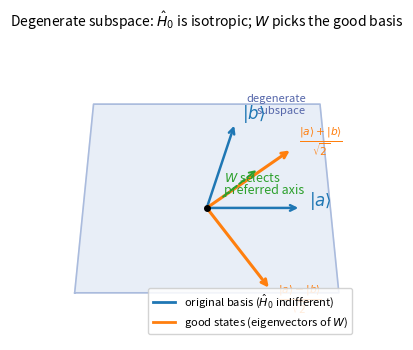
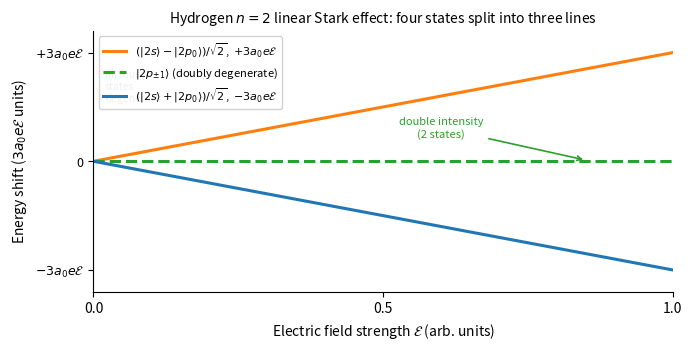
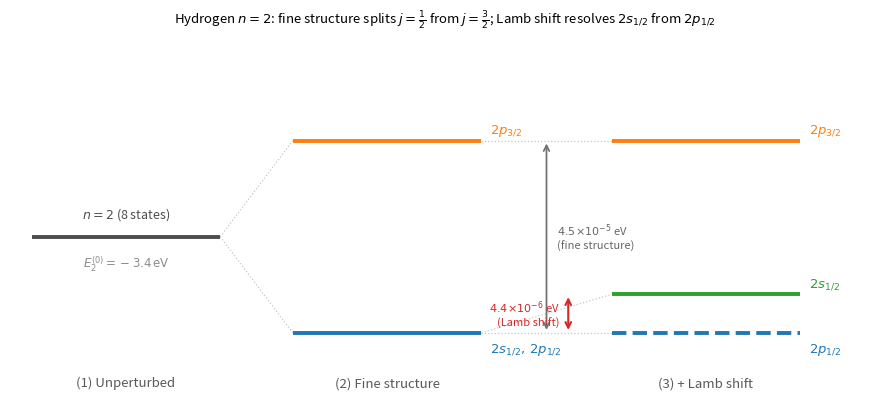
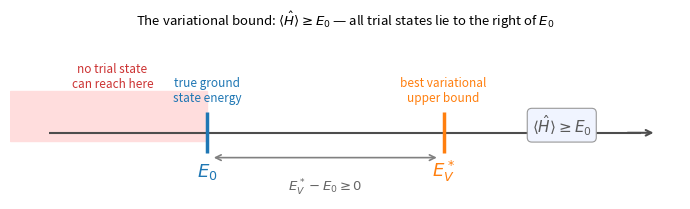
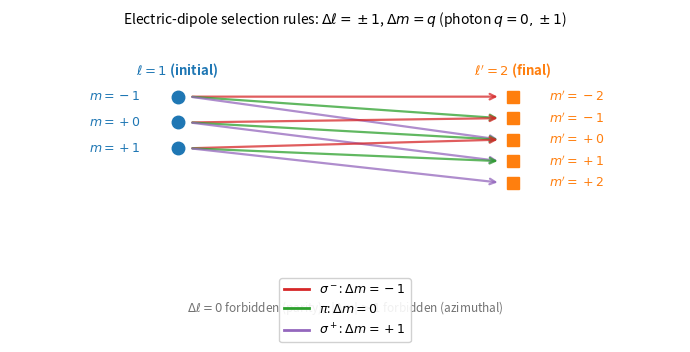
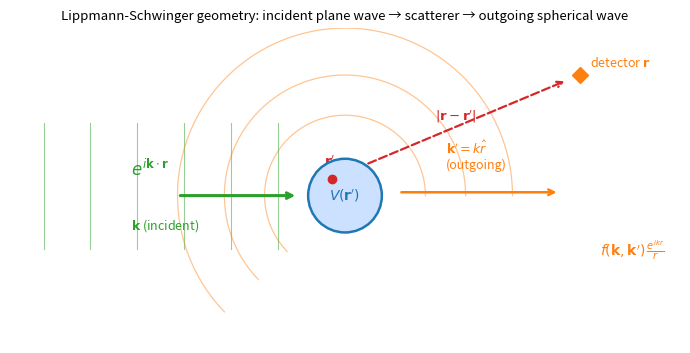
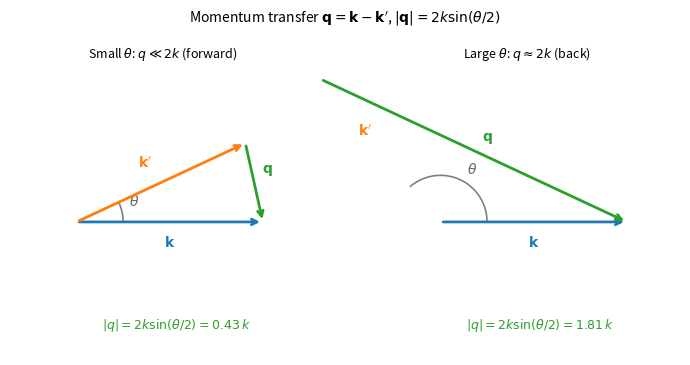
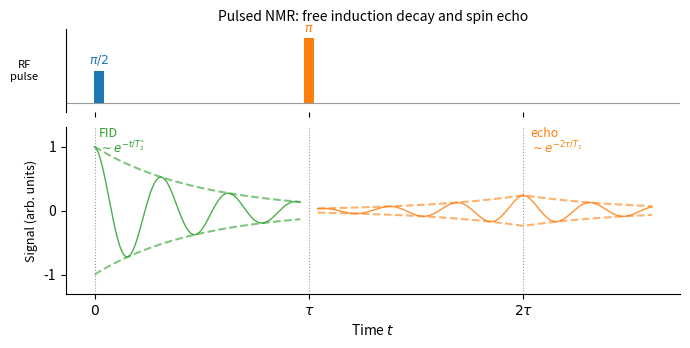
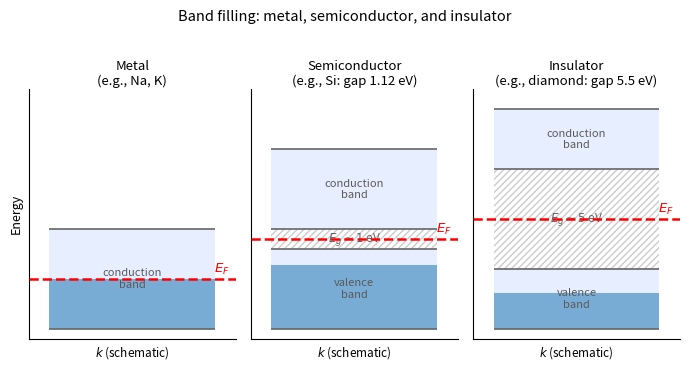

The script that saved these images, in order:
"""
Generate 9 missing figures for quantum-mechanics-vol3.
Run from the images/ directory:
    cd .../quantum-mechanics-vol3/images && python3 _generate_missing_figs.py
House style: figsize=(7,3.6), dpi=200, white bg, top/right spines off,
             mathtext labels, descriptive title at top.
"""

import numpy as np
import matplotlib
matplotlib.use('Agg')
import matplotlib.pyplot as plt
import matplotlib.patches as mpatches
import matplotlib.lines as mlines
from matplotlib.patches import FancyArrowPatch, FancyArrow
import warnings
warnings.filterwarnings('ignore')

FIGSIZE = (7, 3.6)
DPI = 200
TAB = plt.rcParams['axes.prop_cycle'].by_key()['color']  # tab10 colors

def clean_ax(ax):
    ax.spines['top'].set_visible(False)
    ax.spines['right'].set_visible(False)

# ─────────────────────────────────────────────────────────────────────────────
# Fig 2.1 — Degenerate subspace geometry: plane with |a⟩,|b⟩ basis and W eigenvectors
# ─────────────────────────────────────────────────────────────────────────────
def fig_02_01():
    fig, ax = plt.subplots(figsize=FIGSIZE, dpi=DPI)
    ax.set_aspect('equal')
    ax.set_xlim(-1.6, 1.6)
    ax.set_ylim(-1.4, 1.8)
    ax.axis('off')
    fig.patch.set_facecolor('white')

    # Draw the "plane" as a light parallelogram
    plane_pts = np.array([[-1.4, -0.9], [1.4, -0.9], [1.2, 1.1], [-1.2, 1.1], [-1.4, -0.9]])
    ax.fill(plane_pts[:, 0], plane_pts[:, 1], color='#e8eef7', zorder=0)
    ax.plot(plane_pts[:, 0], plane_pts[:, 1], color='#aabbdd', lw=1.2, zorder=1)
    ax.text(1.05, 1.0, 'degenerate\nsubspace', color='#5566aa', fontsize=8, ha='right')

    # Original basis vectors |a⟩ and |b⟩ (non-orthogonal, for visual interest)
    origin = np.array([0.0, 0.0])
    a_vec = np.array([1.0, 0.0])
    b_vec = np.array([0.3, 0.9])

    def draw_arrow(ax, start, end, color, lw=1.8, zorder=3):
        ax.annotate('', xy=end, xytext=start,
                    arrowprops=dict(arrowstyle='->', color=color, lw=lw),
                    zorder=zorder)

    draw_arrow(ax, origin, a_vec, TAB[0])
    draw_arrow(ax, origin, b_vec, TAB[0])
    ax.text(a_vec[0]+0.08, a_vec[1]+0.02, r'$|a\rangle$', color=TAB[0], fontsize=12, ha='left')
    ax.text(b_vec[0]+0.07, b_vec[1]+0.04, r'$|b\rangle$', color=TAB[0], fontsize=12)

    # Good states: eigenvectors of W (at ±45° from the a-axis for a symmetric 2x2 off-diagonal W)
    # For W = [[0, w],[w, 0]], eigenvectors are (a±b)/√2
    g1 = (a_vec + b_vec) / np.linalg.norm(a_vec + b_vec) * 1.1
    g2 = (a_vec - b_vec) / np.linalg.norm(a_vec - b_vec) * 1.1

    draw_arrow(ax, origin, g1, TAB[1], lw=2.2)
    draw_arrow(ax, origin, g2, TAB[1], lw=2.2)
    ax.text(g1[0]+0.07, g1[1]+0.05,
            r'$\frac{|a\rangle+|b\rangle}{\sqrt{2}}$', color=TAB[1], fontsize=11)
    ax.text(g2[0]+0.08, g2[1]-0.13,
            r'$\frac{|a\rangle-|b\rangle}{\sqrt{2}}$', color=TAB[1], fontsize=11)

    # Label W as acting to select direction
    ax.annotate('', xy=(0.55, 0.42), xytext=(0.15, 0.1),
                arrowprops=dict(arrowstyle='->', color=TAB[2], lw=1.4, linestyle='dashed'))
    ax.text(0.18, 0.28, r'$W$ selects', color=TAB[2], fontsize=9, style='italic')
    ax.text(0.18, 0.15, r'preferred axis', color=TAB[2], fontsize=9, style='italic')

    # Origin dot
    ax.plot(*origin, 'ko', ms=4, zorder=5)

    legend_handles = [
        mlines.Line2D([], [], color=TAB[0], lw=2, label=r'original basis ($\hat{H}_0$ indifferent)'),
        mlines.Line2D([], [], color=TAB[1], lw=2, label=r'good states (eigenvectors of $W$)'),
    ]
    ax.legend(handles=legend_handles, loc='lower right', fontsize=8, framealpha=0.85)

    ax.set_title('Degenerate subspace: $\\hat{H}_0$ is isotropic; $W$ picks the good basis',
                 fontsize=10, pad=8)

    fig.tight_layout()
    fig.savefig('02-degenerate-perturbation-theory-and-fine-structure-fig-01.png',
                dpi=DPI, bbox_inches='tight', facecolor='white')
    plt.close(fig)
    print('wrote 02-degenerate-perturbation-theory-and-fine-structure-fig-01.png')


# ─────────────────────────────────────────────────────────────────────────────
# Fig 2.2 — Hydrogen n=2 Stark splitting: 4 states → 3 lines vs field ε
# Shifts: ±3 a₀ e ε  (linear in ε)
# ─────────────────────────────────────────────────────────────────────────────
def fig_02_02():
    fig, ax = plt.subplots(figsize=FIGSIZE, dpi=DPI)
    fig.patch.set_facecolor('white')
    clean_ax(ax)

    # x-axis = field strength ε (arbitrary units, 0→1)
    eps = np.linspace(0, 1, 200)
    # Energy shifts (in units of 3 a₀ e)
    E_plus  =  eps        # (|2s⟩ - |2p₀⟩)/√2
    E_zero  =  np.zeros_like(eps)   # |2p+1⟩, |2p-1⟩ (doubly degenerate)
    E_minus = -eps        # (|2s⟩ + |2p₀⟩)/√2

    ax.plot(eps, E_plus,  color=TAB[1], lw=2.2, label=r'$(|2s\rangle-|2p_0\rangle)/\sqrt{2}$,  $+3a_0 e\mathcal{E}$')
    ax.plot(eps, E_zero,  color=TAB[2], lw=2.2, label=r'$|2p_{\pm1}\rangle$ (doubly degenerate)',
            linestyle='--')
    ax.plot(eps, E_minus, color=TAB[0], lw=2.2, label=r'$(|2s\rangle+|2p_0\rangle)/\sqrt{2}$,  $-3a_0 e\mathcal{E}$')

    # Mark ε=0 degeneracy
    ax.axvline(0, color='0.6', lw=0.8, linestyle=':')
    ax.text(0.02, 0.85, 'all four\nstates\ndegenerate', fontsize=7.5, color='0.4',
            transform=ax.transAxes, va='top')

    # Annotate double intensity
    ax.annotate('double intensity\n(2 states)', xy=(0.85, 0.01), xytext=(0.6, 0.22),
                fontsize=8, color=TAB[2],
                arrowprops=dict(arrowstyle='->', color=TAB[2], lw=1.2),
                ha='center')

    ax.set_xlabel(r'Electric field strength $\mathcal{E}$ (arb. units)', fontsize=10)
    ax.set_ylabel(r'Energy shift ($3a_0 e\mathcal{E}$ units)', fontsize=10)
    ax.set_title(r'Hydrogen $n=2$ linear Stark effect: four states split into three lines',
                 fontsize=10, pad=6)
    ax.set_xlim(0, 1)
    ax.set_ylim(-1.2, 1.2)
    ax.set_yticks([-1, 0, 1])
    ax.set_yticklabels([r'$-3a_0 e\mathcal{E}$', '0', r'$+3a_0 e\mathcal{E}$'], fontsize=9)
    ax.set_xticks([0, 0.5, 1.0])
    ax.legend(fontsize=8, loc='upper left', framealpha=0.9)

    fig.tight_layout()
    fig.savefig('02-degenerate-perturbation-theory-and-fine-structure-fig-02.png',
                dpi=DPI, bbox_inches='tight', facecolor='white')
    plt.close(fig)
    print('wrote 02-degenerate-perturbation-theory-and-fine-structure-fig-02.png')


# ─────────────────────────────────────────────────────────────────────────────
# Fig 2.3 — n=2 hydrogen: three-stage energy level diagram
#   Stage 1: all 8 states degenerate at E₂⁰ = -3.4 eV
#   Stage 2: fine structure — 2p₃/₂ at -3.4+ΔE_fs(j=3/2), 2s₁/₂/2p₁/₂ at -3.4+ΔE_fs(j=1/2)
#   Stage 3: Lamb shift — 2s₁/₂ slightly above 2p₁/₂ by 4.4e-6 eV
# Numerical values from chapter:
#   ΔE_FS(j=3/2) = -1.13e-5 eV, ΔE_FS(j=1/2) = -5.66e-5 eV
#   splitting = 4.53e-5 eV
#   Lamb shift = 4.4e-6 eV (2s₁/₂ above 2p₁/₂)
# ─────────────────────────────────────────────────────────────────────────────
def fig_02_03():
    # Use a wider figure for this 3-stage diagram to avoid label collision
    fig, ax = plt.subplots(figsize=(9, 4.2), dpi=DPI)
    fig.patch.set_facecolor('white')
    ax.axis('off')
    ax.set_xlim(0, 12)
    ax.set_ylim(-0.35, 1.55)

    # Energy scale:
    #   y=0   → 2p₁/₂ (lowest after Lamb shift)
    #   y=0.18 → 2s₁/₂ (Lamb shift above 2p₁/₂; displayed 0.18 units for visibility)
    #   y=1.0  → 2p₃/₂ (fine-structure gap = 1 unit)
    #   y=0.5  → unperturbed degenerate level (midpoint of fine-structure range)
    # Lamb shift is physically ~10× smaller than FS gap; we show it at 0.18 (visually ~20%)
    # so it's clearly visible but distinctly smaller than the FS gap.

    lamb_disp  = 0.20   # displayed Lamb shift (in display units)
    y_j32      = 1.0    # 2p₃/₂
    y_j12_degen = 0.0   # 2s₁/₂ = 2p₁/₂ before Lamb shift
    y_2s       = lamb_disp   # 2s₁/₂ after Lamb shift
    y_2p       = 0.0         # 2p₁/₂ after Lamb shift
    y_degen    = (y_j32 + y_j12_degen) / 2   # = 0.5: stage-1 level

    x_stage   = [1.6, 5.2, 9.6]
    col_w     = 1.3
    lw        = 2.8

    # ── Stage 1: unperturbed ──
    ax.hlines(y_degen, x_stage[0]-col_w, x_stage[0]+col_w, colors='0.3', lw=lw)
    ax.text(x_stage[0], y_degen + 0.10, r'$n=2$ (8 states)',
            ha='center', fontsize=9, color='0.3')
    ax.text(x_stage[0], y_degen - 0.16, r'$E_2^{(0)}=-3.4\,\mathrm{eV}$',
            ha='center', fontsize=8.5, color='0.55')

    # ── Stage 2: fine structure ──
    ax.hlines(y_j32,        x_stage[1]-col_w, x_stage[1]+col_w, colors=TAB[1], lw=lw)
    ax.hlines(y_j12_degen,  x_stage[1]-col_w, x_stage[1]+col_w, colors=TAB[0], lw=lw)
    ax.text(x_stage[1]+col_w+0.12, y_j32+0.04,       r'$2p_{3/2}$',          fontsize=9.5, color=TAB[1])
    ax.text(x_stage[1]+col_w+0.12, y_j12_degen-0.10, r'$2s_{1/2},\,2p_{1/2}$', fontsize=9.5, color=TAB[0])

    # FS splitting brace — place between stage 2 and stage 3
    bx = (x_stage[1] + col_w + x_stage[2] - col_w) / 2
    ax.annotate('', xy=(bx, y_j32), xytext=(bx, y_j12_degen),
                arrowprops=dict(arrowstyle='<->', color='0.45', lw=1.3))
    ax.text(bx + 0.15, (y_j32 + y_j12_degen)/2,
            r'$4.5\!\times\!10^{-5}$' + ' eV' + '\n(fine structure)',
            ha='left', va='center', fontsize=8, color='0.4')

    # ── Stage 3: fine structure + Lamb shift ──
    ax.hlines(y_j32, x_stage[2]-col_w, x_stage[2]+col_w, colors=TAB[1], lw=lw)
    ax.hlines(y_2s,  x_stage[2]-col_w, x_stage[2]+col_w, colors=TAB[2], lw=lw)
    ax.hlines(y_2p,  x_stage[2]-col_w, x_stage[2]+col_w, colors=TAB[0], lw=lw, linestyle='--')
    ax.text(x_stage[2]+col_w+0.12, y_j32+0.04, r'$2p_{3/2}$',  fontsize=9.5, color=TAB[1])
    ax.text(x_stage[2]+col_w+0.12, y_2s+0.04,  r'$2s_{1/2}$',  fontsize=9.5, color=TAB[2])
    ax.text(x_stage[2]+col_w+0.12, y_2p-0.10,  r'$2p_{1/2}$',  fontsize=9.5, color=TAB[0])

    # Lamb shift brace (left of stage-3 levels)
    lx = x_stage[2] - col_w - 0.6
    ax.annotate('', xy=(lx, y_2s), xytext=(lx, y_2p),
                arrowprops=dict(arrowstyle='<->', color=TAB[3], lw=1.5))
    ax.text(lx - 0.12, (y_2s + y_2p)/2,
            r'$4.4\!\times\!10^{-6}$' + ' eV' + '\n(Lamb shift)',
            ha='right', va='center', fontsize=8, color=TAB[3])

    # ── Stage labels ──
    for xi, label in zip(x_stage, ['(1) Unperturbed', '(2) Fine structure', '(3) + Lamb shift']):
        ax.text(xi, -0.28, label, ha='center', fontsize=9.5, style='italic', color='0.35')

    # ── Connecting dotted guides ──
    for y_end in [y_j32, y_j12_degen]:
        ax.plot([x_stage[0]+col_w, x_stage[1]-col_w], [y_degen, y_end],
                color='0.78', lw=0.9, linestyle=':')
    for y_s2, y_s3 in [(y_j32, y_j32), (y_j12_degen, y_2s), (y_j12_degen, y_2p)]:
        ax.plot([x_stage[1]+col_w, x_stage[2]-col_w], [y_s2, y_s3],
                color='0.78', lw=0.9, linestyle=':')

    ax.set_title(r'Hydrogen $n=2$: fine structure splits $j=\frac{1}{2}$ from $j=\frac{3}{2}$;'
                 r' Lamb shift resolves $2s_{1/2}$ from $2p_{1/2}$',
                 fontsize=9.5, pad=8)

    fig.tight_layout()
    fig.savefig('02-degenerate-perturbation-theory-and-fine-structure-fig-03.png',
                dpi=DPI, bbox_inches='tight', facecolor='white')
    plt.close(fig)
    print('wrote 02-degenerate-perturbation-theory-and-fine-structure-fig-03.png')


# ─────────────────────────────────────────────────────────────────────────────
# Fig 3.1 — Variational principle: number line showing E₀, E_V*, forbidden region
# ─────────────────────────────────────────────────────────────────────────────
def fig_03_01():
    fig, ax = plt.subplots(figsize=(7, 2.2), dpi=DPI)
    fig.patch.set_facecolor('white')
    ax.set_xlim(-3.5, 5.0)
    ax.set_ylim(-0.8, 1.2)
    ax.axis('off')

    # Draw number line
    ax.hlines(0, -3.0, 4.5, colors='0.3', lw=1.5)
    ax.annotate('', xy=(4.7, 0), xytext=(4.3, 0),
                arrowprops=dict(arrowstyle='->', color='0.3', lw=1.5))

    # Forbidden region: shade from left up to E₀
    E0_x = -1.0
    ax.axvspan(-3.5, E0_x, ymin=0.35, ymax=0.65, color='#ffdddd', zorder=0)
    ax.text(-2.2, 0.55, 'no trial state\ncan reach here', fontsize=8.5,
            ha='center', color='#cc3333', style='italic')

    # E₀ tick and label
    ax.vlines(E0_x, -0.25, 0.25, colors=TAB[0], lw=2.5)
    ax.text(E0_x, -0.52, r'$E_0$', ha='center', fontsize=13, color=TAB[0], fontweight='bold')
    ax.text(E0_x, 0.38, 'true ground\nstate energy', ha='center', fontsize=8.5, color=TAB[0])

    # E_V* tick and label
    Ev_x = 2.0
    ax.vlines(Ev_x, -0.25, 0.25, colors=TAB[1], lw=2.5)
    ax.text(Ev_x, -0.52, r'$E_V^*$', ha='center', fontsize=13, color=TAB[1], fontweight='bold')
    ax.text(Ev_x, 0.38, 'best variational\nupper bound', ha='center', fontsize=8.5, color=TAB[1])

    # Double-headed arrow from E₀ to E_V*
    ax.annotate('', xy=(Ev_x-0.05, -0.3), xytext=(E0_x+0.05, -0.3),
                arrowprops=dict(arrowstyle='<->', color='0.5', lw=1.2))
    ax.text((E0_x+Ev_x)/2, -0.7, r'$E_V^* - E_0 \geq 0$', ha='center', fontsize=9.5, color='0.4')

    # Inequality annotation
    ax.text(3.5, 0.0, r'$\langle\hat{H}\rangle \geq E_0$', ha='center', fontsize=11,
            color='0.35', bbox=dict(boxstyle='round,pad=0.3', facecolor='#f0f4ff',
                                    edgecolor='0.6', lw=0.8))

    ax.set_title('The variational bound: $\\langle\\hat{H}\\rangle \\geq E_0$ — all trial states lie to the right of $E_0$',
                 fontsize=9.5, pad=6)
    fig.tight_layout()
    fig.savefig('03-the-variational-principle-fig-01.png',
                dpi=DPI, bbox_inches='tight', facecolor='white')
    plt.close(fig)
    print('wrote 03-the-variational-principle-fig-01.png')


# ─────────────────────────────────────────────────────────────────────────────
# Fig 6.3 — Angular momentum coupling diagram: photon (L=1, q=0,±1) selection rules
# Shows allowed (Δℓ=±1, Δm=q) transitions as a grid
# ─────────────────────────────────────────────────────────────────────────────
def fig_06_03():
    fig, ax = plt.subplots(figsize=FIGSIZE, dpi=DPI)
    fig.patch.set_facecolor('white')
    ax.axis('off')
    ax.set_xlim(0, 10)
    ax.set_ylim(0, 7)

    ax.set_title(r'Electric-dipole selection rules: $\Delta\ell=\pm1$, $\Delta m = q$ (photon $q=0,\pm1$)',
                 fontsize=10, pad=6)

    # Draw two atomic levels: ℓ and ℓ'=ℓ+1, with m substates
    # Show example: initial ℓ=1 (m=-1,0,+1) → final ℓ=2 (m=-2,-1,0,+1,+2)
    # and initial ℓ=1 → final ℓ=0 (m=0)

    # Panel layout: left=initial states, right=final states
    x_init = 2.5
    x_final = 7.5
    lw_arrow = 1.6

    # ─── Case: ℓ=1 → ℓ'=2 (Δℓ=+1) ───
    y_top = 5.5
    # Initial: ℓ=1 substates m=-1,0,+1
    m_init_vals = [-1, 0, 1]
    y_init = {m: y_top - 0.6*(m+1) for m in m_init_vals}  # y positions
    for m in m_init_vals:
        ax.plot(x_init, y_init[m], 'o', color=TAB[0], ms=9, zorder=5)
        ax.text(x_init-0.55, y_init[m], fr'$m={m:+d}$', fontsize=9, ha='right', va='center',
                color=TAB[0])

    ax.text(x_init, y_top+0.5, r'$\ell=1$ (initial)', fontsize=9.5, ha='center',
            color=TAB[0], fontweight='bold')

    # Final: ℓ'=2 substates m'=-2,-1,0,+1,+2 but only m'=-1,0,+1,+2 reachable from ℓ=1
    m_final_vals = [-2, -1, 0, 1, 2]
    y_final = {m: y_top - 0.5*(m+2) for m in m_final_vals}
    for m in m_final_vals:
        ax.plot(x_final, y_final[m], 's', color=TAB[1], ms=9, zorder=5)
        ax.text(x_final+0.55, y_final[m], fr"$m'={m:+d}$", fontsize=9, ha='left', va='center',
                color=TAB[1])

    ax.text(x_final, y_top+0.5, r"$\ell'=2$ (final)", fontsize=9.5, ha='center',
            color=TAB[1], fontweight='bold')

    # Draw allowed transitions: Δm = q = -1, 0, +1
    colors_q = {-1: TAB[3], 0: TAB[2], 1: TAB[4]}
    labels_q = {-1: r'$\sigma^-$: $\Delta m=-1$', 0: r'$\pi$: $\Delta m=0$', 1: r'$\sigma^+$: $\Delta m=+1$'}

    for m_i in m_init_vals:
        for q in [-1, 0, 1]:
            m_f = m_i + q
            if m_f in m_final_vals:
                yi = y_init[m_i]
                yf = y_final[m_f]
                ax.annotate('', xy=(x_final-0.18, yf), xytext=(x_init+0.18, yi),
                            arrowprops=dict(arrowstyle='->', color=colors_q[q],
                                           lw=lw_arrow, alpha=0.75),
                            zorder=3)

    # Legend for polarizations
    legend_handles = [mlines.Line2D([], [], color=colors_q[q], lw=2, label=labels_q[q])
                      for q in [-1, 0, 1]]
    ax.legend(handles=legend_handles, loc='lower center', fontsize=9, framealpha=0.9,
              bbox_to_anchor=(0.5, -0.05))

    # Forbidden note
    ax.text(5.0, 0.5, r'$\Delta\ell=0$ forbidden (parity);  $|\Delta m|>1$ forbidden (azimuthal)',
            ha='center', fontsize=8.5, color='0.45', style='italic')

    fig.tight_layout()
    fig.savefig('06-radiation-and-fermis-golden-rule-fig-03.png',
                dpi=DPI, bbox_inches='tight', facecolor='white')
    plt.close(fig)
    print('wrote 06-radiation-and-fermis-golden-rule-fig-03.png')


# ─────────────────────────────────────────────────────────────────────────────
# Fig 8.1 — Lippmann-Schwinger scattering geometry
# Incident plane wave → scattering region V(r') → outgoing spherical wave
# ─────────────────────────────────────────────────────────────────────────────
def fig_08_01():
    fig, ax = plt.subplots(figsize=FIGSIZE, dpi=DPI)
    fig.patch.set_facecolor('white')
    ax.set_xlim(-5, 5)
    ax.set_ylim(-2.2, 2.5)
    ax.set_aspect('equal')
    ax.axis('off')

    ax.set_title('Lippmann-Schwinger geometry: incident plane wave → scatterer → outgoing spherical wave',
                 fontsize=9.5, pad=6)

    # Scattering region (potential) at center
    scatter_circle = plt.Circle((0, 0), 0.55, color='#cce0ff', ec=TAB[0], lw=1.8, zorder=4)
    ax.add_patch(scatter_circle)
    ax.text(0, 0, r'$V(\mathbf{r}^\prime)$', ha='center', va='center', fontsize=10,
            color=TAB[0], fontweight='bold', zorder=5)

    # Incident plane wave (wavefronts + arrow from left)
    for xw in np.arange(-4.5, -0.8, 0.7):
        ax.axvline(xw, ymin=0.3, ymax=0.7, color=TAB[2], lw=0.8, alpha=0.5)
    ax.annotate('', xy=(-0.7, 0), xytext=(-2.5, 0),
                arrowprops=dict(arrowstyle='->', color=TAB[2], lw=2.2))
    ax.text(-3.2, 0.3, r'$e^{i\mathbf{k}\cdot\mathbf{r}}$', fontsize=12, color=TAB[2])
    ax.text(-3.2, -0.5, r'$\mathbf{k}$ (incident)', fontsize=9, color=TAB[2])

    # Source point r' inside potential
    rp = np.array([-0.2, 0.25])
    ax.plot(*rp, 'o', color=TAB[3], ms=6, zorder=6)
    ax.text(rp[0]-0.12, rp[1]+0.18, r"$\mathbf{r}^\prime$", fontsize=10, color=TAB[3])

    # Detector at r (upper right)
    r_det = np.array([3.5, 1.8])
    ax.plot(*r_det, 'D', color=TAB[1], ms=8, zorder=6)
    ax.text(r_det[0]+0.15, r_det[1]+0.12, r'detector $\mathbf{r}$', fontsize=9, color=TAB[1])

    # Arrow from r' to r (propagator path)
    ax.annotate('', xy=r_det-0.2*(r_det-rp)/np.linalg.norm(r_det-rp),
                    xytext=rp+0.2*(r_det-rp)/np.linalg.norm(r_det-rp),
                arrowprops=dict(arrowstyle='->', color=TAB[3], lw=1.6, linestyle='dashed'))
    mid = (rp + r_det) / 2 + np.array([-0.3, 0.1])
    ax.text(mid[0], mid[1], r'$|\mathbf{r}-\mathbf{r}^\prime|$', fontsize=9.5, color=TAB[3])

    # Outgoing spherical waves (arcs)
    theta_vals = np.linspace(0, 2*np.pi, 300)
    for R in [1.2, 1.8, 2.5]:
        # Only draw the right half (outgoing)
        mask = (theta_vals > -np.pi/2) & (theta_vals < np.pi/2 * 2.5)
        xs = R * np.cos(theta_vals[mask])
        ys = R * np.sin(theta_vals[mask])
        ax.plot(xs, ys, color=TAB[1], lw=0.9, alpha=0.45)

    # Outgoing wave label and k' arrow
    ax.annotate('', xy=(3.2, 0.05), xytext=(0.8, 0.05),
                arrowprops=dict(arrowstyle='->', color=TAB[1], lw=1.8))
    ax.text(1.5, 0.4, r"$\mathbf{k}^\prime = k\hat{r}$" + "\n(outgoing)", fontsize=9, color=TAB[1])

    # Outgoing spherical wave label
    ax.text(3.8, -0.9, r'$f(\mathbf{k},\mathbf{k}^\prime)\,\frac{e^{ikr}}{r}$',
            fontsize=10, color=TAB[1])

    fig.tight_layout()
    fig.savefig('08-scattering-ii-the-born-approximation-fig-01.png',
                dpi=DPI, bbox_inches='tight', facecolor='white')
    plt.close(fig)
    print('wrote 08-scattering-ii-the-born-approximation-fig-01.png')


# ─────────────────────────────────────────────────────────────────────────────
# Fig 8.2 — Momentum transfer triangle: k, k', q = k - k', |q| = 2k sin(θ/2)
# Show two cases: θ small (q small) and θ large (q ~ 2k)
# ─────────────────────────────────────────────────────────────────────────────
def fig_08_02():
    fig, axes = plt.subplots(1, 2, figsize=FIGSIZE, dpi=DPI)
    fig.patch.set_facecolor('white')
    fig.suptitle(r'Momentum transfer $\mathbf{q}=\mathbf{k}-\mathbf{k}^\prime$, $|\mathbf{q}|=2k\sin(\theta/2)$',
                 fontsize=10, y=1.01)

    for ax, (theta_deg, label) in zip(axes, [(25, r'Small $\theta$: $q \ll 2k$ (forward)'),
                                              (130, r'Large $\theta$: $q \approx 2k$ (back)')]):
        ax.set_aspect('equal')
        ax.axis('off')
        ax.set_xlim(-0.3, 2.0)
        ax.set_ylim(-1.0, 1.2)

        k = 1.4  # magnitude
        theta = np.deg2rad(theta_deg)

        # k: along x-axis
        k_vec = np.array([k, 0.0])
        # k': at angle theta from k
        kp_vec = np.array([k * np.cos(theta), k * np.sin(theta)])
        # q = k - k'
        q_vec = k_vec - kp_vec

        origin = np.array([0.2, 0.0])

        def arr(ax, start, end, color, lw=2.0, label='', offset=(0, 0.08)):
            ax.annotate('', xy=start+end, xytext=start,
                        arrowprops=dict(arrowstyle='->', color=color, lw=lw), zorder=5)
            mid = start + end/2 + np.array(offset)
            if label:
                ax.text(mid[0], mid[1], label, fontsize=10, color=color, ha='center')

        arr(ax, origin, k_vec, TAB[0], label=r'$\mathbf{k}$', offset=(0, -0.18))
        arr(ax, origin, kp_vec, TAB[1], label=r"$\mathbf{k}'$", offset=(-0.12, 0.12))
        # q goes from tip of k' to tip of k: start at origin+kp_vec, end direction is q_vec
        arr(ax, origin+kp_vec, q_vec, TAB[2], label=r'$\mathbf{q}$', offset=(0.1, 0.08))

        # Arc for angle theta
        arc_r = 0.35
        arc_theta = np.linspace(0, theta, 60)
        ax.plot(origin[0] + arc_r*np.cos(arc_theta),
                origin[1] + arc_r*np.sin(arc_theta), color='0.5', lw=1.2)
        ax.text(origin[0]+arc_r*np.cos(theta/2)+0.05,
                origin[1]+arc_r*np.sin(theta/2)+0.05, r'$\theta$', fontsize=10, color='0.4')

        # q magnitude annotation
        q_mag = 2*k*np.sin(theta/2)
        ax.text(0.95, -0.8, fr'$|q| = 2k\sin(\theta/2) = {q_mag/k:.2f}\,k$',
                fontsize=9, ha='center', color=TAB[2])

        ax.set_title(label, fontsize=9, pad=4)
        clean_ax(ax)

    fig.tight_layout()
    fig.savefig('08-scattering-ii-the-born-approximation-fig-02.png',
                dpi=DPI, bbox_inches='tight', facecolor='white')
    plt.close(fig)
    print('wrote 08-scattering-ii-the-born-approximation-fig-02.png')


# ─────────────────────────────────────────────────────────────────────────────
# Fig 9.3 — Pulsed NMR sequence: π/2 pulse, FID, π pulse, spin echo
# ─────────────────────────────────────────────────────────────────────────────
def fig_09_03():
    fig, axes = plt.subplots(2, 1, figsize=FIGSIZE, dpi=DPI, sharex=True,
                             gridspec_kw={'height_ratios': [1, 2]})
    fig.patch.set_facecolor('white')

    T2star = 1.2   # apparent T2* (inhomogeneous)
    T2     = 3.5   # true T2 (echo decay)
    tau    = 2.5   # π pulse at t=tau
    omega0 = 8.0   # Larmor frequency (arb units)
    t_end  = 6.5

    t = np.linspace(0, t_end, 4000)

    # Panel 1: RF pulse sequence
    ax_rf = axes[0]
    clean_ax(ax_rf)
    ax_rf.set_ylim(-0.2, 1.6)
    ax_rf.set_yticks([])
    ax_rf.set_ylabel('RF\npulse', fontsize=8, rotation=0, labelpad=30, va='center')

    # π/2 pulse at t=0 (narrow)
    ax_rf.bar(0.05, 0.7, width=0.12, color=TAB[0], align='center', zorder=3)
    ax_rf.text(0.05, 0.85, r'$\pi/2$', ha='center', fontsize=9, color=TAB[0])

    # π pulse at t=tau
    ax_rf.bar(tau, 1.4, width=0.12, color=TAB[1], align='center', zorder=3)
    ax_rf.text(tau, 1.55, r'$\pi$', ha='center', fontsize=9, color=TAB[1])

    ax_rf.axhline(0, color='0.6', lw=0.8)
    ax_rf.spines['bottom'].set_visible(False)
    ax_rf.set_title('Pulsed NMR: free induction decay and spin echo', fontsize=10, pad=6)

    # Panel 2: Signal
    ax_sig = axes[1]
    clean_ax(ax_sig)

    # FID: oscillation × e^{-t/T2*}
    fid_mask = t <= tau - 0.1
    t_fid = t[fid_mask]
    signal_fid = np.exp(-t_fid / T2star) * np.cos(omega0 * t_fid)
    ax_sig.plot(t_fid, signal_fid, color=TAB[2], lw=1.0, alpha=0.85)

    # FID envelope
    ax_sig.plot(t_fid, np.exp(-t_fid / T2star), color=TAB[2], lw=1.5, linestyle='--', alpha=0.6)
    ax_sig.plot(t_fid, -np.exp(-t_fid / T2star), color=TAB[2], lw=1.5, linestyle='--', alpha=0.6)

    # After π pulse: rephasing → echo at t=2τ
    # Echo signal: refocusing after π pulse — oscillation × e^{-(t-2tau)/T2*} × e^{-2tau/T2} (echo amplitude)
    echo_center = 2 * tau
    echo_amp = np.exp(-echo_center / T2)  # true T2 decay

    # Echo envelope: peaks at t=2tau, decays symmetrically
    t_echo_region = t[(t > tau + 0.1) & (t <= t_end)]
    echo_env = echo_amp * np.exp(-np.abs(t_echo_region - echo_center) / T2star)
    echo_sig  = echo_env * np.cos(omega0 * (t_echo_region - echo_center))

    ax_sig.plot(t_echo_region, echo_sig, color=TAB[1], lw=1.0, alpha=0.85)
    ax_sig.plot(t_echo_region, echo_env, color=TAB[1], lw=1.5, linestyle='--', alpha=0.6)
    ax_sig.plot(t_echo_region, -echo_env, color=TAB[1], lw=1.5, linestyle='--', alpha=0.6)

    # Mark key times
    ax_sig.axvline(0, color='0.6', lw=0.8, linestyle=':')
    ax_sig.axvline(tau, color='0.6', lw=0.8, linestyle=':')
    ax_sig.axvline(echo_center, color='0.6', lw=0.8, linestyle=':')

    ax_sig.set_xlabel(r'Time $t$', fontsize=10)
    ax_sig.set_ylabel('Signal (arb. units)', fontsize=9)
    ax_sig.set_ylim(-1.3, 1.3)

    # Annotations
    ax_sig.text(0.05, 1.15, 'FID', fontsize=9, color=TAB[2])
    ax_sig.text(0.05, 0.9, r'$\sim e^{-t/T_2^*}$', fontsize=8.5, color=TAB[2])
    ax_sig.text(echo_center+0.08, 1.15, 'echo', fontsize=9, color=TAB[1])
    ax_sig.text(echo_center+0.08, 0.9, r'$\sim e^{-2\tau/T_2}$', fontsize=8.5, color=TAB[1])

    # tau and 2tau labels on x-axis
    ax_sig.set_xticks([0, tau, echo_center])
    ax_sig.set_xticklabels([r'$0$', r'$\tau$', r'$2\tau$'], fontsize=10)

    fig.tight_layout()
    fig.savefig('09-atoms-in-fields-fig-03.png',
                dpi=DPI, bbox_inches='tight', facecolor='white')
    plt.close(fig)
    print('wrote 09-atoms-in-fields-fig-03.png')


# ─────────────────────────────────────────────────────────────────────────────
# Fig 10.2 — Band-filling schematic: metal, semiconductor, insulator
# Three panels showing filled/empty bands and Fermi level
# ─────────────────────────────────────────────────────────────────────────────
def fig_10_02():
    fig, axes = plt.subplots(1, 3, figsize=FIGSIZE, dpi=DPI)
    fig.patch.set_facecolor('white')
    fig.suptitle('Band filling: metal, semiconductor, and insulator', fontsize=10.5, y=1.01)

    configs = [
        {
            'title': 'Metal',
            'subtitle': '(e.g., Na, K)',
            'bands': [
                {'bottom': 0.0, 'top': 1.0, 'fill': 0.5, 'label': 'conduction\nband'},
            ],
            'EF': 0.5,
            'gap': None,
            'gap_label': None,
        },
        {
            'title': 'Semiconductor',
            'subtitle': r'(e.g., Si: gap 1.12 eV)',
            'bands': [
                {'bottom': 0.0, 'top': 0.8, 'fill': 0.8, 'label': 'valence\nband'},
                {'bottom': 1.0, 'top': 1.8, 'fill': 0.0, 'label': 'conduction\nband'},
            ],
            'EF': 0.9,
            'gap': (0.8, 1.0),
            'gap_label': r'$E_g \sim 1$ eV',
        },
        {
            'title': 'Insulator',
            'subtitle': r'(e.g., diamond: gap 5.5 eV)',
            'bands': [
                {'bottom': 0.0, 'top': 0.6, 'fill': 0.6, 'label': 'valence\nband'},
                {'bottom': 1.6, 'top': 2.2, 'fill': 0.0, 'label': 'conduction\nband'},
            ],
            'EF': 1.1,
            'gap': (0.6, 1.6),
            'gap_label': r'$E_g \sim 5$ eV',
        },
    ]

    for ax, cfg in zip(axes, configs):
        clean_ax(ax)
        ax.set_xlim(0, 1)
        ax.set_ylim(-0.1, 2.4)
        ax.set_xticks([])
        ax.set_yticks([])
        ax.set_title(cfg['title'] + '\n' + cfg['subtitle'], fontsize=9.5, pad=3)
        ax.set_xlabel('$k$ (schematic)', fontsize=8.5)
        if ax == axes[0]:
            ax.set_ylabel('Energy', fontsize=9)

        for band in cfg['bands']:
            bot = band['bottom']
            top = band['top']
            fill = band['fill']  # fraction filled (from bottom)
            fill_top = bot + (top - bot) * fill

            # Band extent (unfilled part)
            ax.fill_between([0.1, 0.9], bot, top, color='#dde8ff', alpha=0.7,
                            linewidth=0)
            ax.hlines([bot, top], 0.1, 0.9, colors='0.4', lw=1.2)

            # Filled portion
            if fill > 0:
                ax.fill_between([0.1, 0.9], bot, fill_top,
                                color=TAB[0], alpha=0.55, linewidth=0)

            # Band label
            ax.text(0.5, (bot + top) / 2, band['label'],
                    ha='center', va='center', fontsize=8, color='0.35')

        # Gap shading
        if cfg['gap']:
            g_bot, g_top = cfg['gap']
            ax.fill_between([0.1, 0.9], g_bot, g_top, color='white',
                            hatch='/////', edgecolor='0.75', linewidth=0, alpha=0.8)
            if cfg['gap_label']:
                ax.text(0.5, (g_bot + g_top) / 2, cfg['gap_label'],
                        ha='center', va='center', fontsize=8.5, color='0.4')

        # Fermi level
        ax.hlines(cfg['EF'], 0.0, 1.0, colors='red', lw=1.8, linestyle='--', zorder=6)
        ax.text(0.97, cfg['EF']+0.06, r'$E_F$', color='red', fontsize=9.5, ha='right')

    fig.tight_layout()
    fig.savefig('10-periodic-potentials-and-band-structure-fig-02.png',
                dpi=DPI, bbox_inches='tight', facecolor='white')
    plt.close(fig)
    print('wrote 10-periodic-potentials-and-band-structure-fig-02.png')


# ─────────────────────────────────────────────────────────────────────────────
# RUN ALL
# ─────────────────────────────────────────────────────────────────────────────
if __name__ == '__main__':
    fig_02_01()
    fig_02_02()
    fig_02_03()
    fig_03_01()
    fig_06_03()
    fig_08_01()
    fig_08_02()
    fig_09_03()
    fig_10_02()
    print('Done — 9 figures written.')
